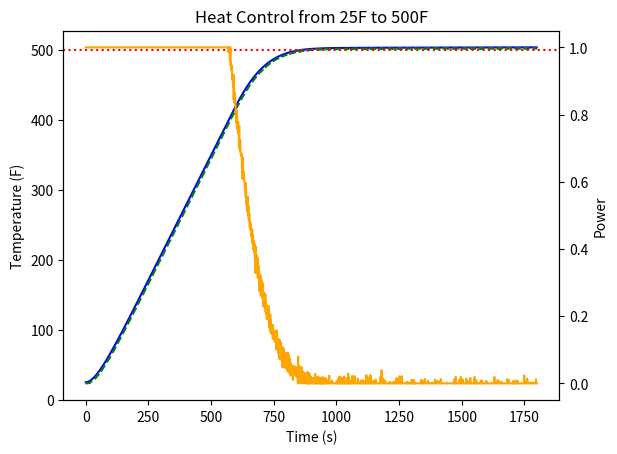

The matplotlib source for this figure:
import random
import matplotlib.pyplot as plt



class Thermocouple:
    def __init__( self, oven, tau=5.0, noise_std=0.2):

        self.oven = oven
        self.tau = tau
        self.noise_std = noise_std
        self.sensor_temp = oven.air_temp
        self.offset = random.uniform(-2, 2) #simulates the error of the TC
        #The amplifiers are not considered since they are way better in terms of
        #error than the TC's

    def update(self, dt):

        actual_temp = self.oven.air_temp
        self.sensor_temp += (actual_temp - self.sensor_temp) * dt / self.tau

    def read(self):
        return (self.sensor_temp + self.offset + random.gauss(0, self.noise_std))


    
class HeatingElement:
    def __init__(self, max_power_watts = 1500):
        self.max_power = max_power_watts
        self.output = 0.0   #simulates the duty cycle

    def set_output(self, output):
        self.output = max(0.0, min(1.0, output))

    @property
    def power(self):
        return self.max_power * self.output #returns the max power times the functional duty cycle



class Oven:
    def __init__(self, top_temp = 25.0, air_temp = 25.0, bottom_temp = 25.0, ambient = 25.0):

        # intial conditions
        self.top_temp = top_temp
        self.air_temp = air_temp
        self.bottom_temp = bottom_temp
        self.ambient = ambient

        self.top_element = HeatingElement(1500)
        self.bottom_element = HeatingElement(1500)
        self.tc = Thermocouple(self)

        self.stone_mass = 1000 #CHANGE ME
        self.air_mass = 500 #CHANGE ME

    def update(self, dt):

        # heaters heat stone
        self.top_temp += (self.top_element.power / self.stone_mass) * dt
        self.bottom_temp += (self.bottom_element.power / self.stone_mass) * dt

        # stone heats air
        top_air_transfer = (self.top_temp - self.air_temp) * 0.01
        bottom_air_transfer = (self.bottom_temp - self.air_temp) * 0.01
        self.air_temp += (top_air_transfer + bottom_air_transfer) * dt

        # heat loss
        self.air_temp -= (self.air_temp - self.ambient) * 0.001 * dt

        # update TC
        self.tc.update(dt)

    def set_heat(self, total_output = 1500, bias = 0):
        #The relay stuff is below
        top_fraction = (1 + bias) / 2
        self.top_element.set_output(total_output * top_fraction)
        self.bottom_element.set_output(total_output * (1 - top_fraction))



class PID:
    def __init__(self, kp, ki, kd, output_min=0.0, output_max=1.0, integral_limit = 1000):
        self.kp = kp
        self.ki = ki
        self.kd = kd
        self.output_min = output_min
        self.output_max = output_max
        self.integral_limit = integral_limit

        self.integral = 0.0
        self.previous_error = 0.0

    def update(self, setpoint, measurement, dt):

        error = setpoint - measurement

        self.integral += error * dt
        self.integral = max(-self.integral_limit,min(self.integral_limit, self.integral))

        derivative = (error - self.previous_error) / dt

        output = (self.kp * error + self.ki * self.integral + self.kd * derivative)
        self.previous_error = error

        return max(self.output_min, min(self.output_max, output))


def evaluate_response(time_log, actual_log, setpoint):

    peak_temp = max(actual_log)
    overshoot = max(0, (peak_temp - setpoint) / setpoint * 100)

    peak_time = time_log[actual_log.index(peak_temp)]

    final_temp = actual_log[-1]

    steady_state_error = (setpoint - final_temp)

    print("===== RESPONSE =====")
    print(f"Peak Temp: "f"{peak_temp:.2f}")
    print(f"Overshoot: "f"{overshoot:.2f}%")
    print(f"Peak Time: "f"{peak_time:.2f}s")
    print(f"Steady-State Error: "f"{steady_state_error:.2f}F")



if __name__ == "__main__":

    # Adjust the initial conditions
    START_TEMP = 25
    TARGET_TEMP = 500

    # Set up the simulation
    oven = Oven(air_temp = START_TEMP)
    pid = PID(kp = 0.01, ki = 0, kd = 0.05)
    dt = 1.0
    simulation_time = 1800
    setpoint = TARGET_TEMP

    # Log the data to plot it
    time_log = []
    actual_log = []
    measured_log = []
    power_log = []

    i = 0
    for t in range(simulation_time):
        measured_temp = oven.tc.read()

        power = pid.update(setpoint, measured_temp, dt)
        oven.set_heat(power, 0.5)
        oven.update(dt)

        time_log.append(t)
        actual_log.append(oven.air_temp)
        measured_log.append(measured_temp)
        power_log.append(power)

        if (i == 9):
            print(f"{t}s | " f"Actual={oven.air_temp:.1f}F | " f"Measured={measured_temp:.1f}F | "f"Power={power:.2f}")
            i = 0
        else:
            i += 1

    # PLOTTING THE STUFFS
    fig, ax1 = plt.subplots()

    plt.title(label = f"Heat Control from {START_TEMP}F to {TARGET_TEMP}F")
    ax1.plot(time_log, actual_log, label="Actual Temp", color="blue") # Actual oven temps
    ax1.plot(time_log, measured_log, '--', label="Measured Temp", color="green") # Temps seen by the PID loop
    ax1.axhline(setpoint, color="red", linestyle=":") # Target Line
    ax1.set_xlabel("Time (s)")
    ax1.set_ylabel("Temperature (F)")
    ax2 = ax1.twinx()
    ax2.plot(time_log, power_log, color="orange", label="Power") # Power output of the system
    ax2.set_ylabel("Power")
    plt.show()

    evaluate_response(time_log, actual_log, setpoint)
    # UI with graph for current oven temperature (use qt)
    # Run 10x as fast as normal button
    # Collect data like overshoot, tau, etc... see ee380 notes
    # ability to set target in simulation
